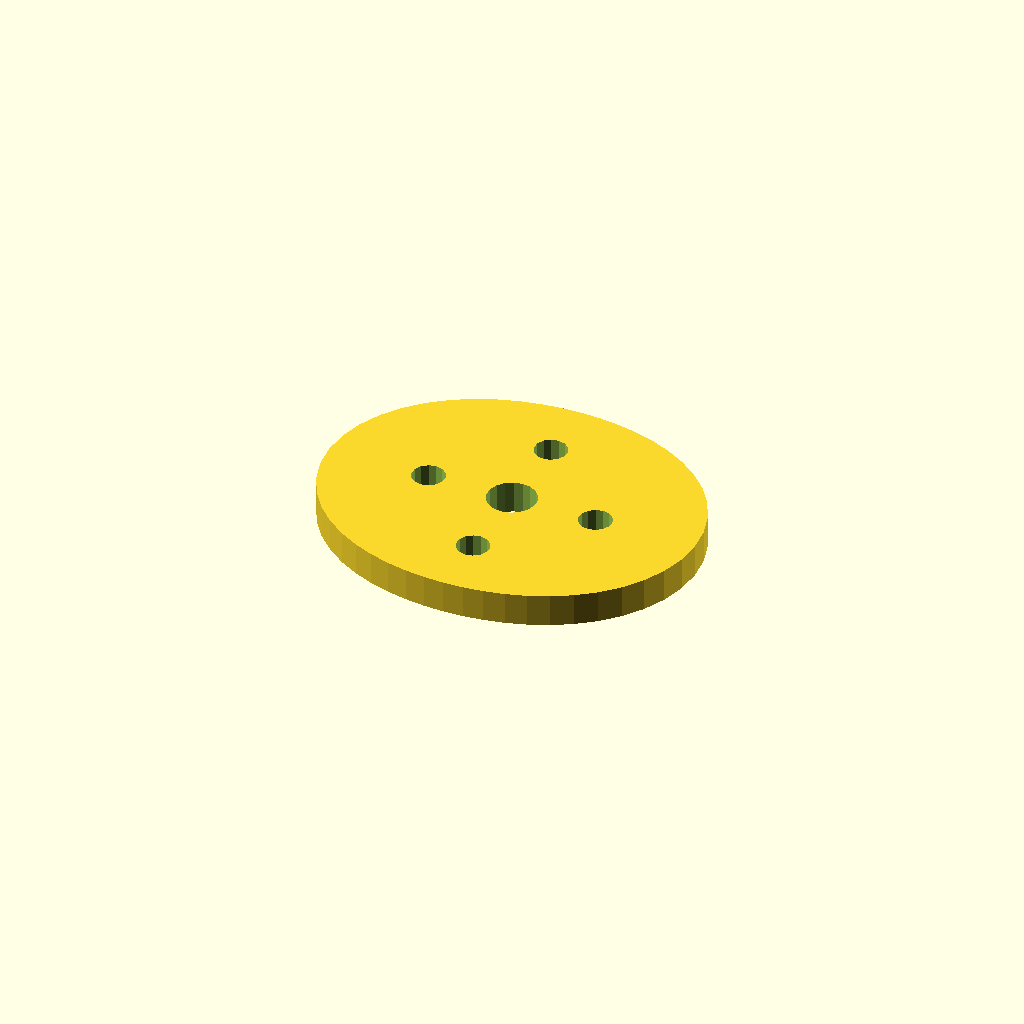
Cell 1: rendered with the file's own defaults.
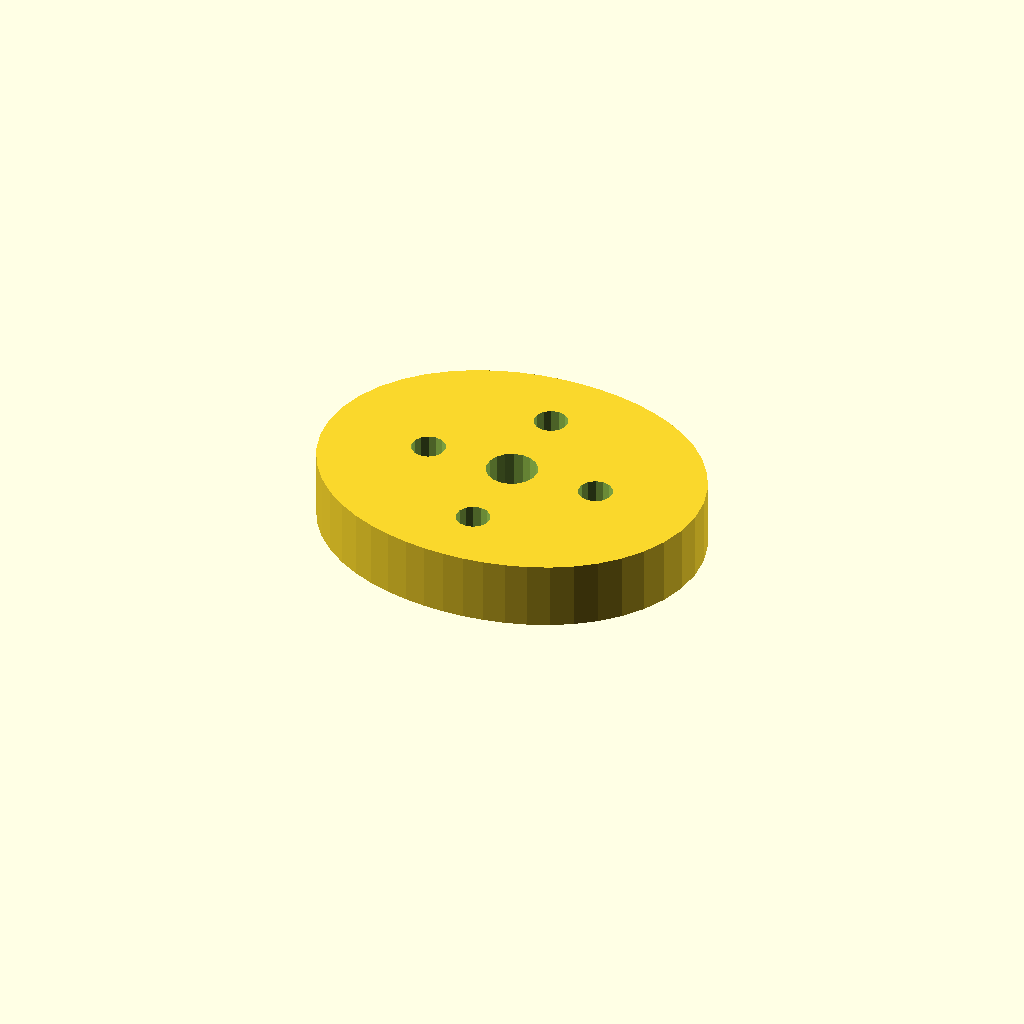
Cell 2 — plate_t set to 16, the other parameters unchanged.
One fixed orthographic camera (rotation 55°, 0°, 25°; colour scheme Cornfield) for every cell.
Source of the model, optional_data/data/sketch4/camplates/part_0134.scad:
$fn = 32;

// ----------------------------------------------------------------------
// Cam plate: double_lobe cam, base R36
// ----------------------------------------------------------------------

// --- parameters (mm) ---
base_r = 36;              // base circle radius
lobe_h = 10;              // cam lobe rise
bore_r = 6;               // shaft bore radius
plate_t = 8;              // plate thickness, Z (extrusion height)
ring_r = 21;              // lightening ring radius
bolt_r = 4;               // lightening hole radius

profile = [[92, 37.25], [91.438, 43.232], [89.791, 48.984], [87.17, 54.303], [83.74, 59.039], [79.69, 63.102], [75.212, 66.462], [70.473, 69.144], [65.602, 71.201], [60.686, 72.704], [55.772, 73.721], [50.879, 74.308], [46, 74.5], [41.121, 74.308], [36.228, 73.721], [31.314, 72.704], [26.398, 71.201], [21.527, 69.144], [16.788, 66.462], [12.31, 63.102], [8.26, 59.039], [4.83, 54.303], [2.209, 48.984], [0.562, 43.232], [0, 37.25], [0.562, 31.268], [2.209, 25.516], [4.83, 20.197], [8.26, 15.461], [12.31, 11.398], [16.788, 8.038], [21.527, 5.356], [26.398, 3.299], [31.314, 1.796], [36.228, 0.779], [41.121, 0.192], [46, 0], [50.879, 0.192], [55.772, 0.779], [60.686, 1.796], [65.602, 3.299], [70.473, 5.356], [75.212, 8.038], [79.69, 11.398], [83.74, 15.461], [87.17, 20.197], [89.791, 25.516], [91.438, 31.268]];  // primary outline, 48 points, counter clockwise
void_1 = [[51.89, 38.395], [51.143, 40.34], [49.776, 41.913], [47.953, 42.923], [45.895, 43.249], [43.85, 42.851], [42.064, 41.778], [40.752, 40.159], [40.074, 38.189], [40.11, 36.105], [40.857, 34.16], [42.224, 32.587], [44.047, 31.577], [46.105, 31.251], [48.15, 31.649], [49.936, 32.722], [51.248, 34.341], [51.926, 36.311]];  // shaft bore, 18 points
void_2 = [[70.927, 38.013], [70.207, 39.641], [68.851, 40.796], [67.13, 41.248], [65.382, 40.908], [63.955, 39.844], [63.131, 38.266], [63.073, 36.487], [63.793, 34.859], [65.149, 33.704], [66.87, 33.252], [68.618, 33.592], [70.045, 34.656], [70.869, 36.234]];  // lightening hole 1, 14 points
void_3 = [[49.927, 59.013], [49.207, 60.641], [47.851, 61.796], [46.13, 62.248], [44.382, 61.908], [42.955, 60.844], [42.131, 59.266], [42.073, 57.487], [42.793, 55.859], [44.149, 54.704], [45.87, 54.252], [47.618, 54.592], [49.045, 55.656], [49.869, 57.234]];  // lightening hole 2, 14 points
void_4 = [[28.927, 38.013], [28.207, 39.641], [26.851, 40.796], [25.13, 41.248], [23.382, 40.908], [21.955, 39.844], [21.131, 38.266], [21.073, 36.487], [21.793, 34.859], [23.149, 33.704], [24.87, 33.252], [26.618, 33.592], [28.045, 34.656], [28.869, 36.234]];  // lightening hole 3, 14 points
void_5 = [[49.927, 17.013], [49.207, 18.641], [47.851, 19.796], [46.13, 20.248], [44.382, 19.908], [42.955, 18.844], [42.131, 17.266], [42.073, 15.487], [42.793, 13.859], [44.149, 12.704], [45.87, 12.252], [47.618, 12.592], [49.045, 13.656], [49.869, 15.234]];  // lightening hole 4, 14 points

// --- the one profile operation ---
difference() {
  linear_extrude(height = plate_t) polygon(points = profile);
  translate([0, 0, -1])
    linear_extrude(height = plate_t + 2) polygon(points = void_1);
  translate([0, 0, -1])
    linear_extrude(height = plate_t + 2) polygon(points = void_2);
  translate([0, 0, -1])
    linear_extrude(height = plate_t + 2) polygon(points = void_3);
  translate([0, 0, -1])
    linear_extrude(height = plate_t + 2) polygon(points = void_4);
  translate([0, 0, -1])
    linear_extrude(height = plate_t + 2) polygon(points = void_5);
}
Customizer parameters (derived from the source; name, type, default, range or options):
base_r: number, default 36
lobe_h: number, default 10
bore_r: number, default 6
plate_t: number, default 8
ring_r: number, default 21
bolt_r: number, default 4
